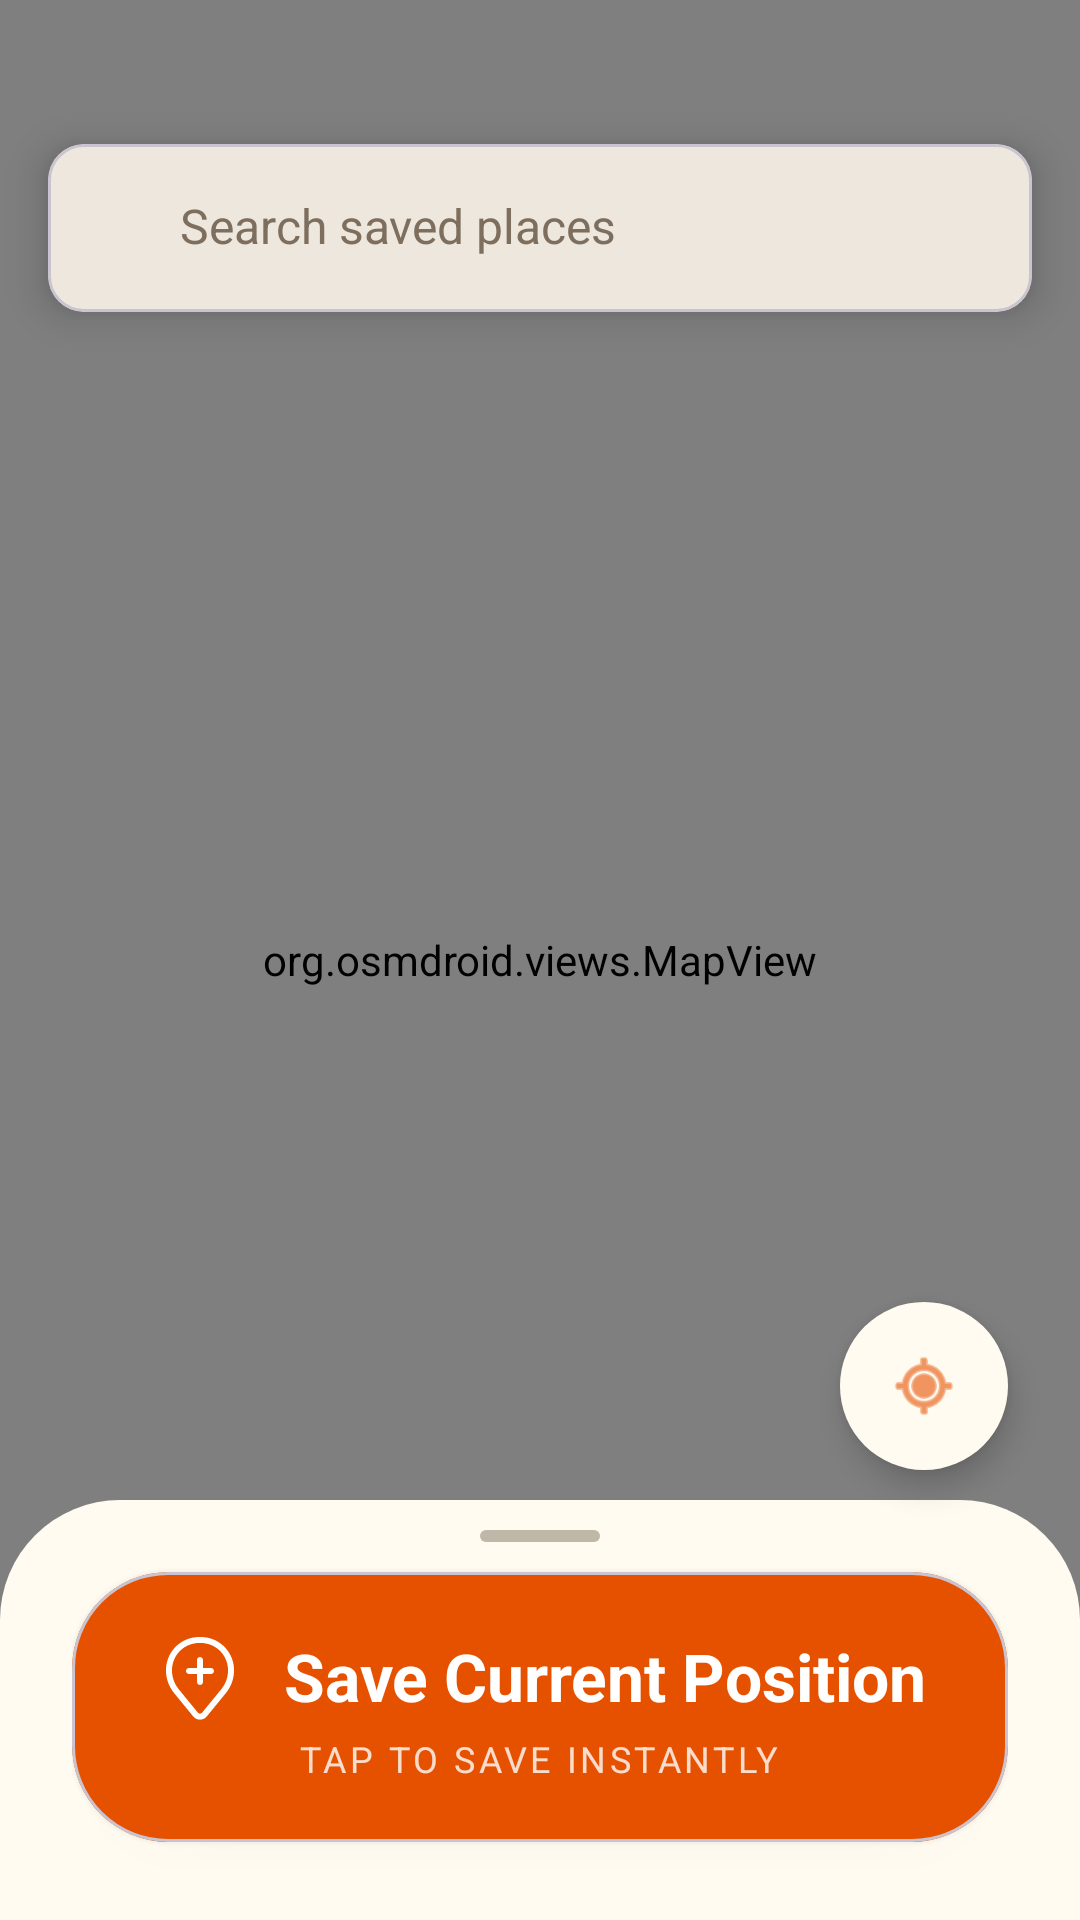

This screen was rendered from an Android layout file. Write that file and the resources it references.
<!-- AndroidManifest.xml: application theme Theme.WhereIsMyCar -->
<!-- res/layout/fragment_explore.xml -->
<?xml version="1.0" encoding="utf-8"?>
<androidx.coordinatorlayout.widget.CoordinatorLayout xmlns:android="http://schemas.android.com/apk/res/android"
    xmlns:app="http://schemas.android.com/apk/res-auto"
    android:layout_width="match_parent"
    android:layout_height="match_parent"
    xmlns:tools="http://schemas.android.com/tools"
    tools:context=".ExploreFragment">

    <org.osmdroid.views.MapView
        android:id="@+id/map"
        android:layout_width="match_parent"
        android:layout_height="match_parent" />

    <com.google.android.material.card.MaterialCardView
        android:id="@+id/search_bar_container"
        android:layout_width="match_parent"
        android:layout_height="wrap_content"
        android:layout_marginTop="48dp"
        android:layout_marginHorizontal="16dp"
        app:cardCornerRadius="12dp"
        app:cardElevation="8dp"
        app:cardBackgroundColor="@color/bg_gray">

        <LinearLayout
            android:layout_width="match_parent"
            android:layout_height="wrap_content"
            android:orientation="horizontal"
            android:paddingHorizontal="12dp"
            android:paddingVertical="18dp"
            android:gravity="center_vertical">

            <ImageView
                android:layout_width="20dp"
                android:layout_height="20dp"
                android:contentDescription="@string/search"
                android:src="@drawable/ic_search"
                app:tint="@color/text_secondary" />

            <EditText
                android:id="@+id/et_search"
                android:layout_width="0dp"
                android:layout_marginStart="12dp"
                android:layout_height="wrap_content"
                android:layout_weight="1"
                android:hint="@string/search_saved_places"
                android:background="@null"
                android:textColor="@color/text_primary"
                android:textColorHint="@color/text_secondary"
                android:textSize="16sp"
                android:importantForAutofill="no"
                android:inputType="text"
                android:gravity="center_vertical"
                android:includeFontPadding="false"
                android:imeOptions="actionSearch" />
        </LinearLayout>
    </com.google.android.material.card.MaterialCardView>

    <com.google.android.material.floatingactionbutton.FloatingActionButton
        android:id="@+id/btn_center_location"
        android:layout_width="wrap_content"
        android:layout_height="wrap_content"
        android:layout_marginEnd="24dp"
        android:translationY="-38dp"
        android:contentDescription="@string/current_location"
        android:src="@android:drawable/ic_menu_mylocation"
        app:backgroundTint="@color/app_background"
        app:tint="@color/primary"
        app:fabSize="normal"
        app:layout_anchor="@id/bottom_sheet"
        app:layout_anchorGravity="top|end"
        app:shapeAppearanceOverlay="@style/CircleImage" />

    <LinearLayout
        android:id="@+id/bottom_sheet"
        android:layout_width="match_parent"
        android:layout_height="match_parent"
        android:background="@drawable/bg_bottom_container"
        android:orientation="vertical"
        android:paddingVertical="10dp"
        android:paddingHorizontal="24dp"
        app:behavior_expandedOffset="100dp"
        app:behavior_fitToContents="false"
        app:behavior_hideable="false"
        app:behavior_peekHeight="140dp"
        app:layout_behavior="com.google.android.material.bottomsheet.BottomSheetBehavior">

        <View
            android:layout_width="40dp"
            android:layout_height="4dp"
            android:layout_gravity="center_horizontal"
            android:background="@drawable/bg_drag_handle"
            android:layout_marginBottom="10dp" />

        <com.google.android.material.card.MaterialCardView
            android:id="@+id/btnSavePosition"
            android:layout_width="match_parent"
            android:layout_height="90dp"
            android:clickable="true"
            android:focusable="true"
            app:cardBackgroundColor="@color/primary"
            app:cardCornerRadius="32dp"
            app:cardElevation="4dp"
            app:rippleColor="#4DFFFFFF">

            <LinearLayout
                android:layout_width="match_parent"
                android:layout_height="match_parent"
                android:gravity="center"
                android:orientation="vertical">

                <LinearLayout
                    android:layout_width="wrap_content"
                    android:layout_height="wrap_content"
                    android:gravity="center_vertical"
                    android:orientation="horizontal">

                    <ImageView
                        android:layout_width="32dp"
                        android:layout_height="32dp"
                        android:layout_marginEnd="12dp"
                        android:contentDescription="@string/current_location"
                        android:src="@drawable/ic_location_plus"
                        app:tint="@color/white" />

                    <TextView
                        android:layout_width="wrap_content"
                        android:layout_height="wrap_content"
                        android:includeFontPadding="false"
                        android:text="@string/save_current_position"
                        android:textColor="@color/white"
                        android:textSize="22sp"
                        android:textStyle="bold" />
                </LinearLayout>

                <TextView
                    android:layout_width="wrap_content"
                    android:layout_height="wrap_content"
                    android:layout_marginTop="4dp"
                    android:alpha="0.8"
                    android:includeFontPadding="false"
                    android:text="@string/save_instantly"
                    android:textColor="@color/white"
                    android:textSize="12sp"
                    android:letterSpacing="0.1" />

            </LinearLayout>
        </com.google.android.material.card.MaterialCardView>

        <RelativeLayout
            android:layout_width="match_parent"
            android:layout_height="wrap_content"
            android:layout_marginTop="24dp">

            <TextView
                android:layout_width="wrap_content"
                android:layout_height="wrap_content"
                android:includeFontPadding="false"
                android:text="@string/recent_locations"
                android:textColor="@color/text_primary"
                android:textSize="20sp"
                android:textStyle="bold" />
        </RelativeLayout>

        <androidx.recyclerview.widget.RecyclerView
            android:id="@+id/carLocations"
            android:layout_width="match_parent"
            android:layout_height="0dp"
            android:layout_marginTop="16dp"
            android:layout_weight="1"
            android:clipToPadding="false"
            android:nestedScrollingEnabled="true"
            android:paddingBottom="16dp" />

    </LinearLayout>

</androidx.coordinatorlayout.widget.CoordinatorLayout>
<!-- resources referenced by this layout -->
<resources>
  <color name="app_background">#FFFBF0</color>
  <color name="bg_gray">#EDE7DE</color>
  <color name="primary">#E65100</color>
  <color name="text_primary">#2C1B00</color>
  <color name="text_secondary">#7D6E5D</color>
  <color name="white">#FFFFFFFF</color>
  <!-- drawable bg_bottom_container (drawable) -->
  <?xml version="1.0" encoding="utf-8"?>
  <shape xmlns:android="http://schemas.android.com/apk/res/android">
      <solid android:color="@color/app_background" />
      <corners
          android:topLeftRadius="40dp"
          android:topRightRadius="40dp" />
  </shape>
  <!-- drawable bg_drag_handle (drawable) -->
  <?xml version="1.0" encoding="utf-8"?>
  <shape xmlns:android="http://schemas.android.com/apk/res/android"
      android:shape="rectangle">
      <solid android:color="@color/bg_drag_gray" />
      <corners android:radius="2dp" />
  </shape>
  <string name="current_location">Go to current location</string>
  <string name="recent_locations">Recent Locations</string>
  <string name="save_current_position">Save Current Position</string>
  <string name="save_instantly">TAP TO SAVE INSTANTLY</string>
  <string name="search">Search</string>
  <string name="search_saved_places">Search saved places</string>
  <style name="CircleImage">
          <item name="cornerFamily">rounded</item>
          <item name="cornerSize">50%</item>
      </style>
  <style name="Theme.WhereIsMyCar" parent="Base.Theme.WhereIsMyCar" />
  <color name="bg_drag_gray">#4D2C1B00</color>
  <color name="primary_gray">#EBE3D5</color>
  <color name="secondary_warm_brown">#795548</color>
  <color name="primary_pink">#E91E63</color>
  <color name="card_surface">#FFFFFF</color>
  <color name="border_gray">#E0D7C6</color>
  <color name="error">#B00020</color>
  <style name="Widget.Material3.PopupMenu.Custom" parent="Widget.Material3.PopupMenu">
          <item name="android:textAllCaps">false</item>
          <item name="android:popupBackground">@drawable/bg_popup_menu</item>
          <item name="android:popupElevation" tools:ignore="NewApi">16dp</item>
          <item name="android:dropDownHeight">wrap_content</item>
          <item name="android:overlapAnchor">false</item>
      </style>
  <style name="Widget.App.Switch" parent="Widget.Material3.CompoundButton.MaterialSwitch">
          <item name="materialThemeOverlay">@style/ThemeOverlay.App.Switch</item>
          <item name="android:scaleX">0.8</item>
          <item name="android:scaleY">0.8</item>
          <item name="thumbIcon">@drawable/ic_check</item>
      </style>
  <!-- drawable bg_popup_menu (drawable) -->
  <?xml version="1.0" encoding="utf-8"?>
  <shape xmlns:android="http://schemas.android.com/apk/res/android">
      
      <solid android:color="@color/bg_gray" />
      
      <corners android:radius="12dp" />
      <stroke
          android:width="1dp"
          android:color="@color/border_gray" />
  </shape>
  <style name="ThemeOverlay.App.Switch" parent="">
          <item name="colorPrimary">@color/primary</item>
          <item name="colorOnPrimary">@color/white</item>
          <item name="colorSurfaceVariant">@color/primary_gray</item>
          <item name="colorSurfaceContainerHighest">@color/primary_gray_full</item>
          <item name="colorOnPrimaryContainer">@color/primary</item>
      </style>
  <style name="PreferenceCategoryStyle" parent="Preference.Category.Material">
          <item name="android:layout">@layout/custom_preference_category</item>
          <item name="allowDividerAbove">false</item>
          <item name="allowDividerBelow">false</item>
          <item name="iconSpaceReserved">false</item>
      </style>
  <color name="primary_gray_full">#D6CDC0</color>
</resources>
